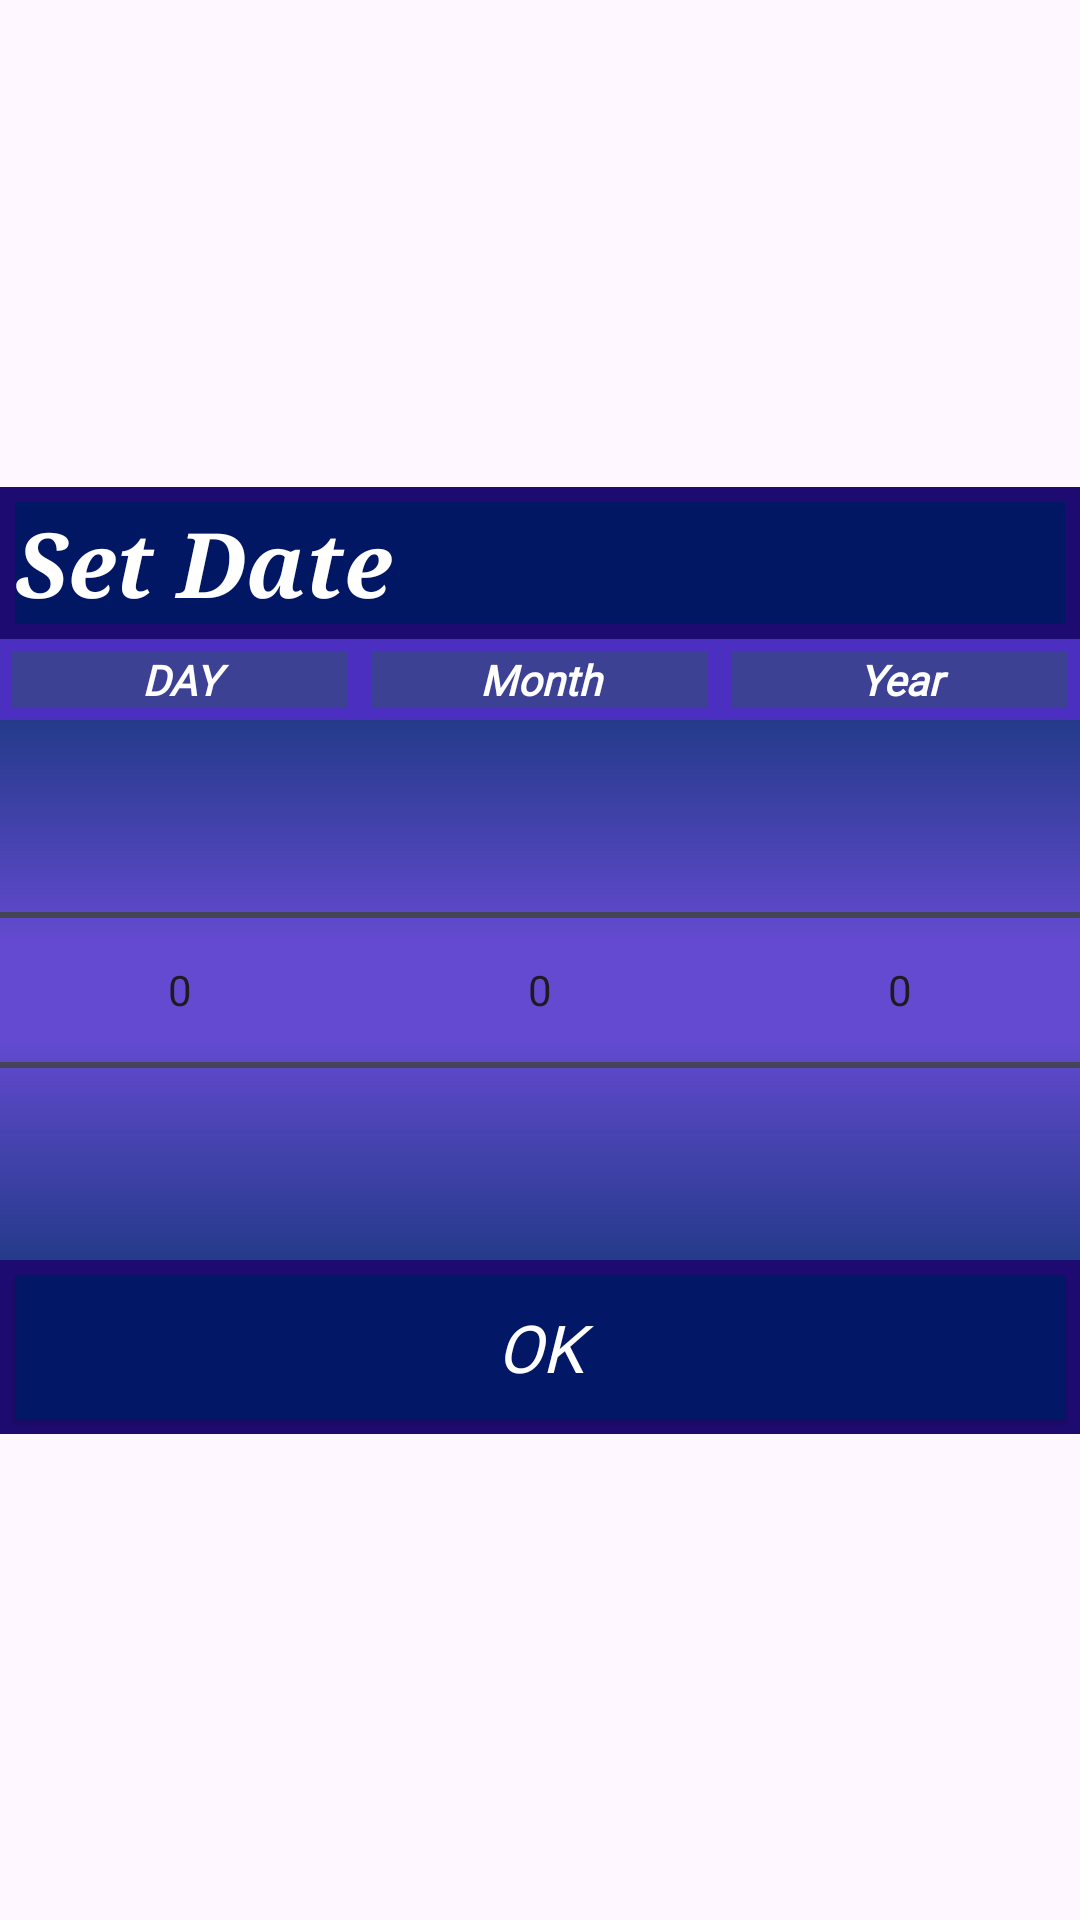

Produce the Android XML layout that renders to this screen, including the resource entries it uses.
<!-- AndroidManifest.xml: application theme Theme.NIC -->
<!-- res/layout/date_picker_layout.xml -->
<?xml version="1.0" encoding="utf-8"?>
<androidx.constraintlayout.widget.ConstraintLayout xmlns:android="http://schemas.android.com/apk/res/android"
    xmlns:app="http://schemas.android.com/apk/res-auto"
    xmlns:tools="http://schemas.android.com/tools"
    android:layout_width="match_parent"
    android:layout_height="match_parent">


    <androidx.constraintlayout.widget.Guideline
        android:id="@+id/guidebegin"
        android:layout_width="wrap_content"
        android:layout_height="wrap_content"
        android:orientation="vertical"
        app:layout_constraintGuide_percent="000" />

    <androidx.constraintlayout.widget.Guideline
        android:id="@+id/guideend"
        android:layout_width="wrap_content"
        android:layout_height="wrap_content"
        android:orientation="vertical"
        app:layout_constraintGuide_percent="1" />

    <LinearLayout
        android:layout_width="0dp"
        android:layout_height="wrap_content"
        android:background="@drawable/ok_button_background"
        android:orientation="vertical"
        app:layout_constraintBottom_toBottomOf="parent"
        app:layout_constraintEnd_toStartOf="@+id/guideend"
        app:layout_constraintStart_toStartOf="@+id/guidebegin"
        app:layout_constraintTop_toTopOf="parent"
        app:layout_constraintVertical_bias="0.5">

        <TextView
            android:layout_width="match_parent"
            android:layout_height="match_parent"
            android:layout_gravity="start"
            android:background="#021764"
            android:layout_margin="5sp"
            android:layout_marginBottom="10sp"
            android:fontFamily="serif"
            android:text="Set Date"
            android:textColor="@color/white"
            android:textSize="30sp"
            android:textStyle="italic|bold"
            tools:ignore="TextSizeCheck" />

        <LinearLayout
            android:layout_width="match_parent"
            android:layout_height="match_parent"
            android:layout_gravity="center"
            android:background="#4B2FC1"
            android:gravity="center"
            android:orientation="horizontal"
            app:layout_constraintBottom_toBottomOf="parent"
            app:layout_constraintEnd_toEndOf="parent"
            app:layout_constraintStart_toStartOf="parent"
            app:layout_constraintTop_toTopOf="parent">

            <TextView
                android:layout_width="match_parent"
                android:layout_height="match_parent"
                android:layout_gravity="center"
                android:layout_margin="4sp"
                android:layout_marginStart="4sp"
                android:layout_marginTop="4sp"
                android:layout_marginEnd="4sp"
                android:layout_marginBottom="4sp"
                android:layout_weight="1"
                android:background="#3D4194"
                android:fontFamily="@font/aclonica"
                android:gravity="center"
                android:text="DAY"
                android:textColor="#FFFFFF"
                android:textStyle="italic|bold"
                tools:ignore="TextSizeCheck" />

            <TextView
                android:layout_width="match_parent"
                android:layout_height="match_parent"
                android:layout_gravity="center"
                android:layout_margin="4sp"
                android:layout_marginStart="4sp"
                android:layout_marginTop="4sp"
                android:layout_marginEnd="4sp"
                android:layout_marginBottom="4sp"
                android:layout_weight="1"
                android:background="#3D4194"
                android:fontFamily="@font/aclonica"
                android:gravity="center"
                android:text="Month"
                android:textColor="#FFFFFF"
                android:textStyle="italic|bold"
                tools:ignore="TextSizeCheck" />

            <TextView
                android:layout_width="match_parent"
                android:layout_height="match_parent"
                android:layout_gravity="center"
                android:layout_margin="4sp"
                android:layout_marginStart="4sp"
                android:layout_marginTop="4sp"
                android:layout_marginEnd="4sp"
                android:layout_marginBottom="4sp"
                android:layout_weight="1"
                android:background="#3D4194"
                android:fontFamily="@font/aclonica"
                android:gravity="center"
                android:text="Year"
                android:textColor="#FFFFFF"
                android:textStyle="italic|bold"
                tools:ignore="TextSizeCheck" />


        </LinearLayout>

        <LinearLayout
            android:layout_width="match_parent"
            android:layout_height="match_parent"
            android:orientation="horizontal"
            app:layout_constraintBottom_toBottomOf="parent"
            app:layout_constraintEnd_toEndOf="parent"
            app:layout_constraintStart_toStartOf="parent"
            app:layout_constraintTop_toTopOf="parent">

            <NumberPicker
                android:id="@+id/dayPicker"
                android:layout_width="match_parent"
                android:layout_height="match_parent"
                android:layout_weight="1"
                android:background="#644AD1"
                android:solidColor="#243A89" />

            <NumberPicker
                android:id="@+id/monthPicker"
                android:layout_width="match_parent"
                android:layout_height="match_parent"
                android:layout_weight="1"
                android:background="#644AD1"
                android:solidColor="#243A89" />

            <NumberPicker
                android:id="@+id/yearPicker"
                android:layout_width="match_parent"
                android:layout_height="match_parent"
                android:layout_weight="1"
                android:background="#644AD1"
                android:solidColor="#243A89" />

        </LinearLayout>

        <Button
            android:id="@+id/ok_button"
            android:layout_width="match_parent"
            android:layout_height="wrap_content"
            android:layout_gravity="center"
            android:background="@drawable/ok_button_background"
            android:fontFamily="@font/amaranth_bold_italic"
            android:text="OK"
            android:layout_margin="5sp"
            android:textColor="@color/white"
            android:textSize="22sp"
            android:textStyle="italic"
            app:backgroundTint="#021867" />
    </LinearLayout>

</androidx.constraintlayout.widget.ConstraintLayout>
<!-- resources referenced by this layout -->
<resources>
  <color name="white">#FFFFFFFF</color>
  <!-- drawable ok_button_background (drawable) -->
  <?xml version="1.0" encoding="utf-8"?>
  <shape xmlns:android="http://schemas.android.com/apk/res/android">
  
      <solid android:color="#1E0B72" />
  </shape>
  <style name="Theme.NIC" parent="Base.Theme.NIC" />
  <style name="Base.Theme.NIC" parent="Theme.Material3.DayNight.NoActionBar">
          
          
      </style>
</resources>
